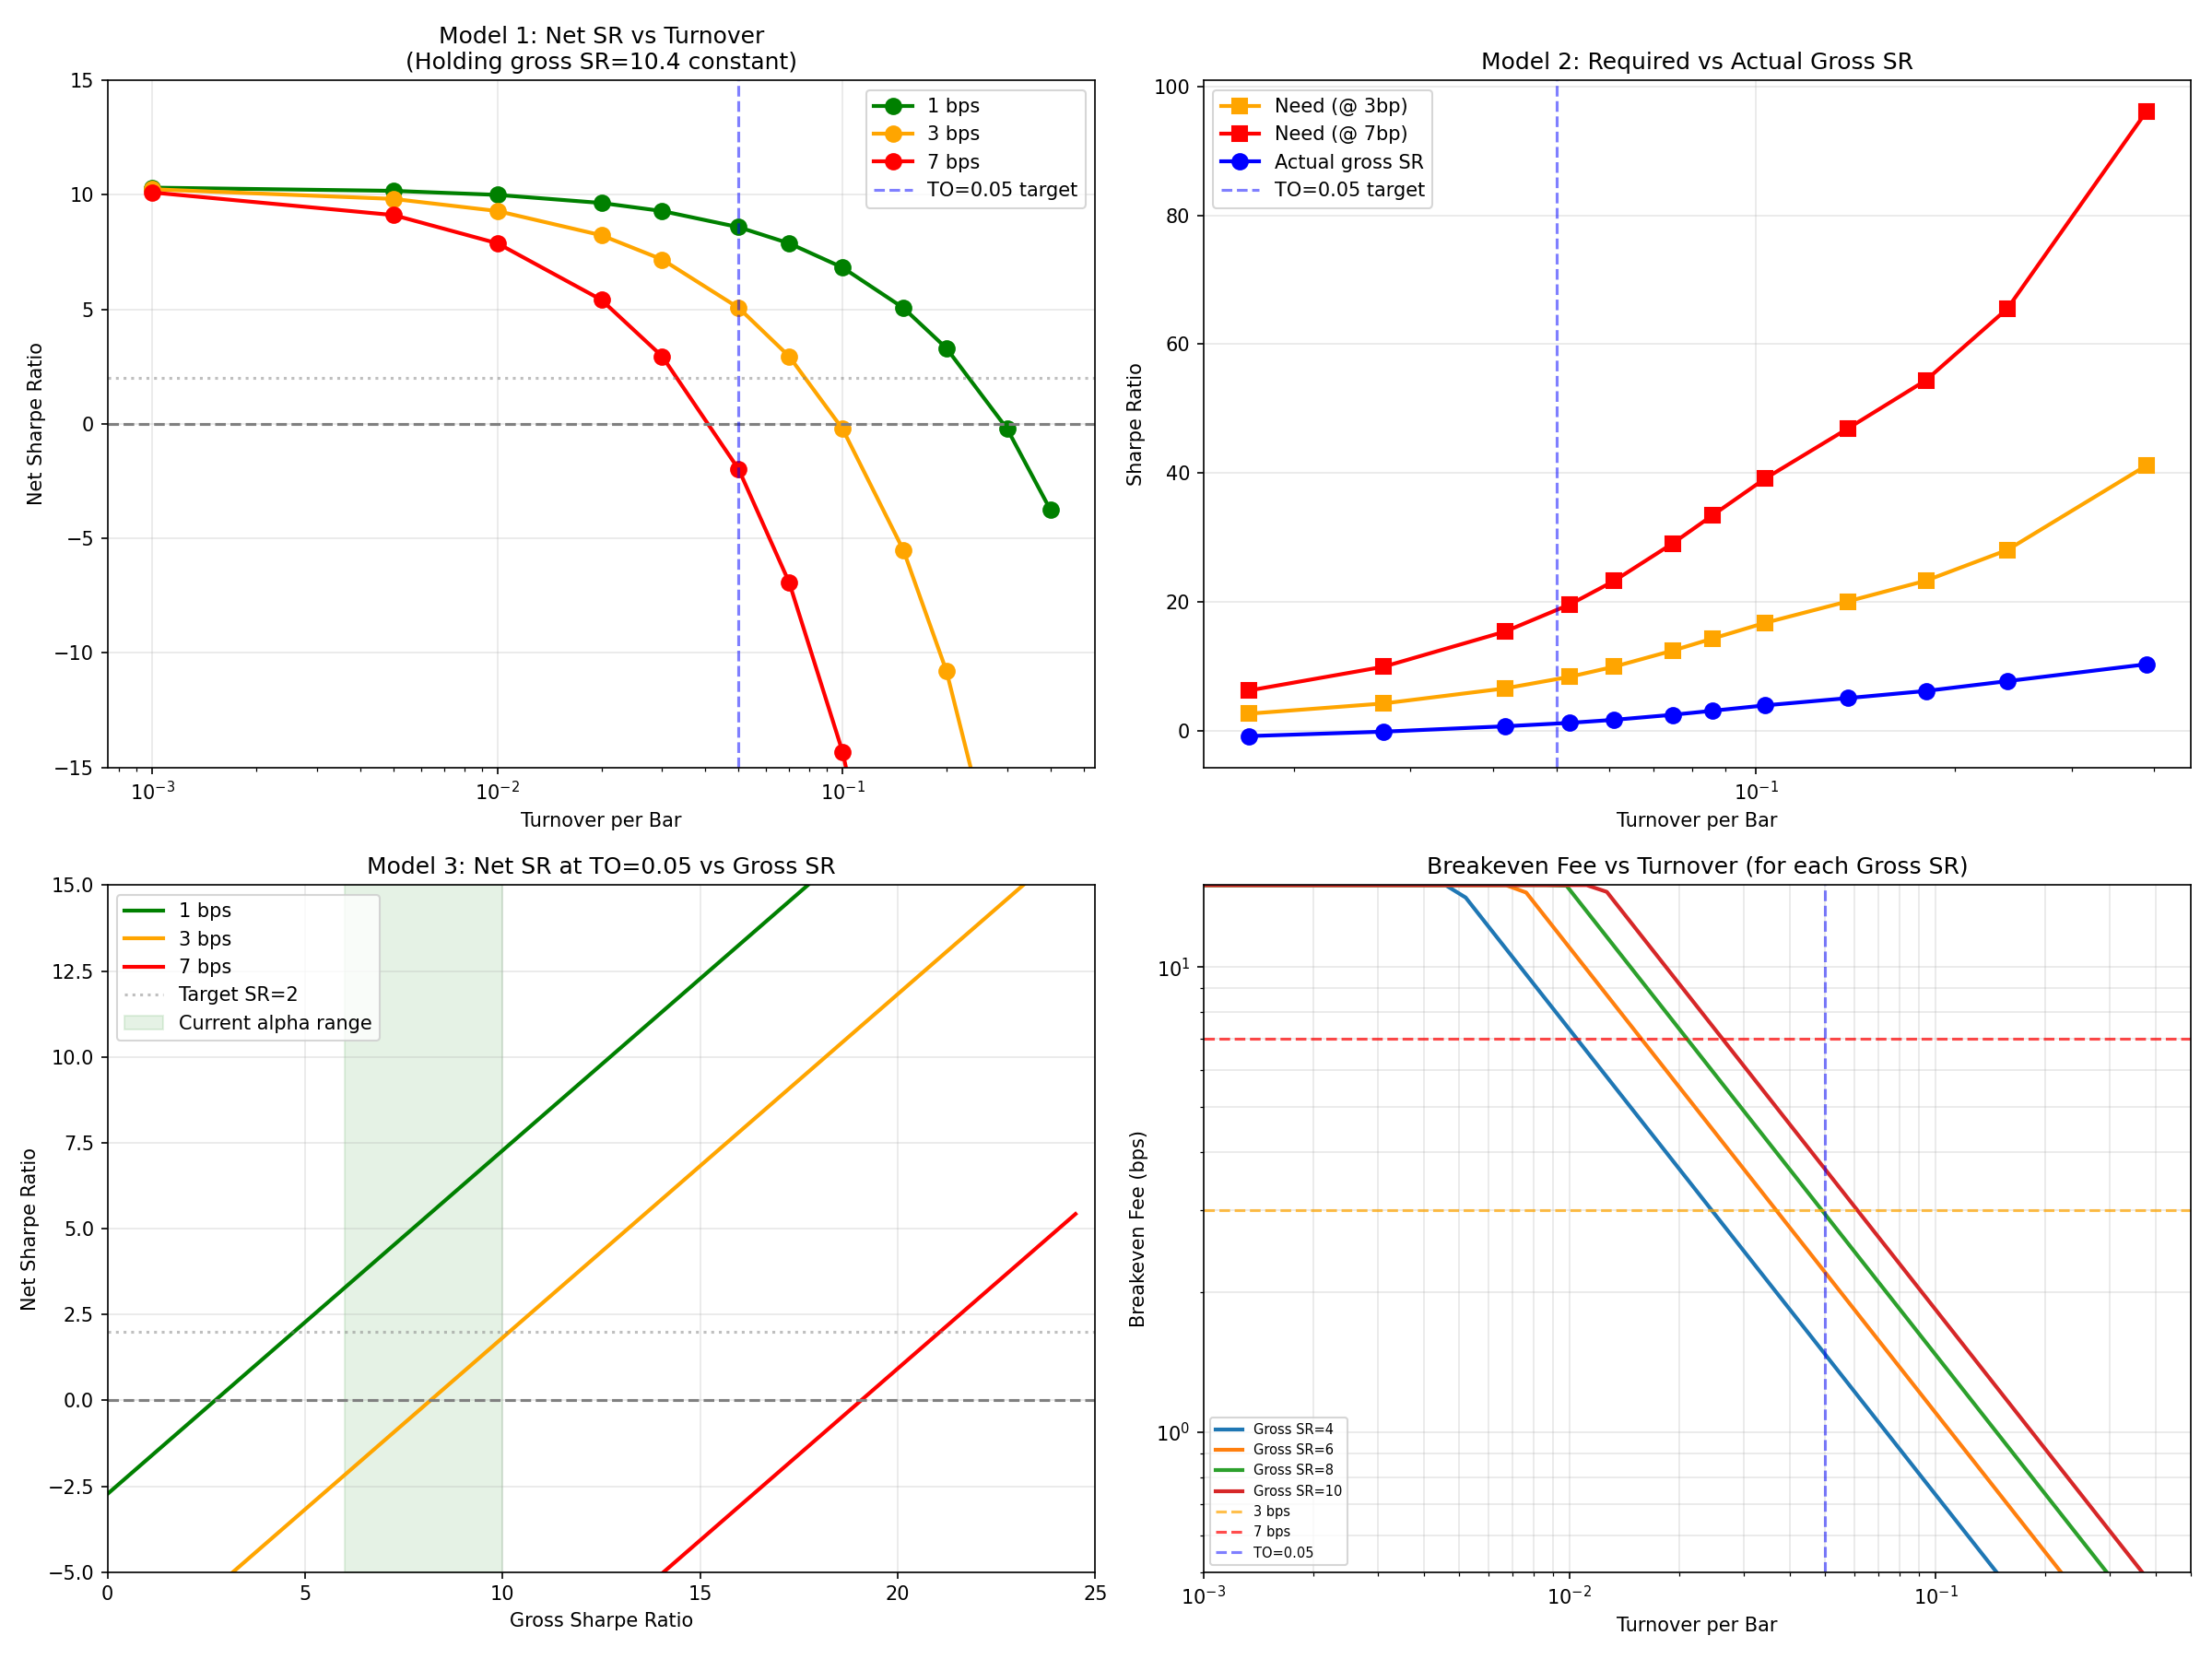

This figure's Python source:
"""
Model: What if we had alphas with turnover < 0.05 but similar gross Sharpe?

Two approaches:
1. Analytical: hold gross PnL constant, vary fee drag
2. Empirical: for each EWMA span, what gross SR would we NEED to break even?
"""
import numpy as np, time, sys
import matplotlib; matplotlib.use('Agg')
import matplotlib.pyplot as plt
import eval_alpha_5m as ea
import eval_portfolio_5m as ep

BOOKSIZE = ep.BOOKSIZE
MAX_WT = ea.MAX_WEIGHT
BARS_PER_DAY = ep.BARS_PER_DAY

print("Loading data...", flush=True); t0 = time.time()
matrices, universe = ea.load_data("train")
close = matrices["close"]; returns = close.pct_change()
alphas = ep.load_alphas(universe="TOP100")

raw_sum = None; n = 0
for i, (aid, expr, ic, sr) in enumerate(alphas):
    print(f"  Alpha {i+1}/{len(alphas)}...", end='', flush=True)
    try:
        raw = ep.evaluate_expression(expr, matrices)
        if raw is None: print(" SKIP"); continue
        r = raw.fillna(0)
        if raw_sum is None: raw_sum = r.copy()
        else: raw_sum = raw_sum.add(r, fill_value=0)
        n += 1; print(" OK", flush=True)
    except Exception as e: print(f" ERR")

composite = ea.process_signal(raw_sum / n, universe_df=universe, max_wt=MAX_WT)
common = composite.columns.intersection(returns.columns).tolist()
idx = composite.index.intersection(returns.index)
sig = np.nan_to_num(composite.loc[idx, common].values.astype(np.float64), nan=0)
ret = np.nan_to_num(returns.loc[idx, common].values.astype(np.float64), nan=0)
n_bars, n_tickers = sig.shape
print(f"Ready: {n_bars} bars, {n_tickers} tickers ({time.time()-t0:.0f}s)\n", flush=True)

# ===== Get ACTUAL gross PnL + turnover at each EWMA span =====
print("Computing gross stats at each EWMA span...", flush=True)
spans = [1, 3, 6, 12, 24, 36, 48, 72, 96, 144, 288, 576]
ema_stats = []

for sp in spans:
    s = sig.copy()
    if sp > 1:
        a = 2.0/(sp+1)
        for t in range(1, n_bars): s[t] = a*s[t]+(1-a)*s[t-1]
    
    pos = np.zeros(n_tickers); gross_pnl = np.zeros(n_bars); to_arr = np.zeros(n_bars)
    for t in range(1, n_bars):
        gross_pnl[t] = np.sum(pos*ret[t])*BOOKSIZE
        asum = np.abs(s[t]).sum()
        if asum > 1e-10:
            new = np.clip(s[t]/asum, -MAX_WT, MAX_WT)
            a2 = np.abs(new).sum()
            if a2 > 1e-10: new /= a2
        else: new = pos.copy()
        to_arr[t] = np.abs(new-pos).sum(); pos = new
    
    avg_to = np.mean(to_arr[1:])
    daily_gross = [np.sum(gross_pnl[d:d+BARS_PER_DAY]) for d in range(0, n_bars, BARS_PER_DAY)]
    daily_gross = np.array(daily_gross)
    gross_sr = np.mean(daily_gross)/np.std(daily_gross)*np.sqrt(365) if np.std(daily_gross)>0 else 0
    gross_ret = np.sum(gross_pnl)/BOOKSIZE
    
    ema_stats.append({
        'span': sp, 'to': avg_to, 'gross_sr': gross_sr, 'gross_ret': gross_ret,
        'daily_mean': np.mean(daily_gross), 'daily_std': np.std(daily_gross),
        'gross_pnl': gross_pnl
    })
    
    hl = f"{sp*5/60:.0f}h" if sp < 288 else f"{sp*5/60/24:.0f}d"
    print(f"  EMA={sp:>4} ({hl:>4}): TO={avg_to:.4f}  Gross SR={gross_sr:+.2f}  Gross Ret={gross_ret:+.1%}  "
          f"Daily mean=${np.mean(daily_gross):,.0f}  std=${np.std(daily_gross):,.0f}", flush=True)


# ===== MODEL 1: Analytical — What net SR would a hypothetical alpha give? =====
# If an alpha has gross_SR = X and turnover = TO, what is its net SR at fee F?
# Net daily mean = gross_daily_mean - TO * bars_per_day * fee_rate * booksize
# Net daily std ≈ gross_daily_std (fee is constant, doesn't add much vol)

print(f"\n{'='*90}", flush=True)
print("MODEL 1: Net Sharpe as f(turnover, gross_sharpe, fees)", flush=True)
print(f"{'='*90}", flush=True)

# Use the actual gross stats from EMA=1 (highest gross alpha) as the "base case"
base = ema_stats[0]  # EMA=1
base_gross_daily_mean = base['daily_mean']
base_gross_daily_std = base['daily_std']
base_gross_sr = base['gross_sr']

print(f"\nBase case (EMA=1, current signal):", flush=True)
print(f"  Gross daily mean PnL: ${base_gross_daily_mean:,.0f}", flush=True)
print(f"  Gross daily std PnL:  ${base_gross_daily_std:,.0f}", flush=True)
print(f"  Gross annual SR:      {base_gross_sr:+.2f}", flush=True)
print(f"  Actual TO:            {base['to']:.4f}/bar", flush=True)

# For hypothetical alphas with similar gross stats but different TO:
print(f"\n{'TO/bar':>8} {'TO/day':>8} {'Fee/day':>10} {'Fee/day':>10} {'Net SR':>8} {'Net SR':>8} {'Net SR':>8} {'Net Ret':>10} {'Net Ret':>10}", flush=True)
print(f"{'':>8} {'':>8} {'@1bp':>10} {'@3bp':>10} {'@1bp':>8} {'@3bp':>8} {'@7bp':>8} {'@1bp':>10} {'@3bp':>10}", flush=True)
print("-"*100, flush=True)

hyp_tos = [0.40, 0.30, 0.20, 0.15, 0.10, 0.07, 0.05, 0.03, 0.02, 0.01, 0.005, 0.001]
model1_data = []

for to in hyp_tos:
    to_day = to * BARS_PER_DAY
    fee_1bp = to_day * (1/10000) * BOOKSIZE
    fee_3bp = to_day * (3/10000) * BOOKSIZE
    fee_7bp = to_day * (7/10000) * BOOKSIZE
    
    net_mean_1 = base_gross_daily_mean - fee_1bp
    net_mean_3 = base_gross_daily_mean - fee_3bp
    net_mean_7 = base_gross_daily_mean - fee_7bp
    
    sr_1 = net_mean_1/base_gross_daily_std*np.sqrt(365)
    sr_3 = net_mean_3/base_gross_daily_std*np.sqrt(365)
    sr_7 = net_mean_7/base_gross_daily_std*np.sqrt(365)
    
    n_days = n_bars / BARS_PER_DAY
    ret_1 = net_mean_1 * n_days / BOOKSIZE
    ret_3 = net_mean_3 * n_days / BOOKSIZE
    
    model1_data.append((to, sr_1, sr_3, sr_7, ret_1, ret_3))
    
    print(f"{to:8.4f} {to_day:8.1f} ${fee_1bp:9,.0f} ${fee_3bp:9,.0f} {sr_1:+8.2f} {sr_3:+8.2f} {sr_7:+8.2f} {ret_1:+10.1%} {ret_3:+10.1%}", flush=True)


# ===== MODEL 2: At each ACTUAL EWMA smoothing level, what gross SR would break even? =====
print(f"\n{'='*90}", flush=True)
print("MODEL 2: Required gross SR to break even at each turnover level", flush=True)
print(f"{'='*90}", flush=True)
print(f"\nThis answers: 'If I find a NATIVELY low-turnover alpha, what gross SR do I need?'", flush=True)
print(f"\n{'TO/bar':>8} {'TO/day':>8} {'Fee/day@3bp':>12} {'Break-even':>12} {'Break-even':>12} {'Actual':>8}", flush=True)
print(f"{'':>8} {'':>8} {'':>12} {'daily mean':>12} {'annual SR':>12} {'gross SR':>8}", flush=True)
print("-"*90, flush=True)

for es in ema_stats:
    to = es['to']; to_day = to * BARS_PER_DAY
    fee_3 = to_day * (3/10000) * BOOKSIZE
    fee_7 = to_day * (7/10000) * BOOKSIZE
    # Break even: net_mean = 0 => gross_mean = fee/day
    # Required SR = gross_mean / gross_std * sqrt(365)
    be_sr_3 = fee_3 / es['daily_std'] * np.sqrt(365) if es['daily_std'] > 0 else 0
    be_sr_7 = fee_7 / es['daily_std'] * np.sqrt(365) if es['daily_std'] > 0 else 0
    surplus_3 = es['gross_sr'] - be_sr_3
    surplus_7 = es['gross_sr'] - be_sr_7
    
    hl = f"{es['span']*5/60:.0f}h" if es['span'] < 288 else f"{es['span']*5/60/24:.0f}d"
    print(f"{to:8.4f} {to_day:8.1f} ${fee_3:11,.0f} ${fee_3:11,.0f}  SR={be_sr_3:+5.1f}  SR={be_sr_7:+5.1f}  | Actual={es['gross_sr']:+.1f}  Surplus@3bp={surplus_3:+.1f}  Surplus@7bp={surplus_7:+.1f}", flush=True)


# ===== MODEL 3: Direct answer — alpha with TO=0.05 and similar gross SR =====
print(f"\n{'='*90}", flush=True)
print("MODEL 3: HYPOTHETICAL ALPHA — TO=0.05 with various gross Sharpe levels", flush=True)
print(f"{'='*90}", flush=True)

# At TO=0.05, what daily fee cost?
to_target = 0.05
to_day = to_target * BARS_PER_DAY
fee_per_day_1bp = to_day * (1/10000) * BOOKSIZE
fee_per_day_3bp = to_day * (3/10000) * BOOKSIZE
fee_per_day_7bp = to_day * (7/10000) * BOOKSIZE

print(f"\nTO = {to_target}/bar = {to_day:.0f}/day", flush=True)
print(f"Fee/day: @1bp=${fee_per_day_1bp:,.0f}  @3bp=${fee_per_day_3bp:,.0f}  @7bp=${fee_per_day_7bp:,.0f}", flush=True)

# Use the vol from EMA~96 (which has TO~0.05) as representative
vol_ref = ema_stats[7]  # EMA=96, TO=0.052
ref_std = vol_ref['daily_std']
print(f"Reference daily PnL std (from EMA=96, similar TO): ${ref_std:,.0f}", flush=True)

print(f"\n{'Gross SR':>10} {'Daily mean':>12} {'Net@1bp':>10} {'Net@3bp':>10} {'Net@7bp':>10} {'Ret@3bp':>10} {'Ret@7bp':>10}", flush=True)
print("-"*85, flush=True)

for gross_sr in [1, 2, 3, 4, 5, 6, 8, 10, 15, 20]:
    daily_mean = gross_sr * ref_std / np.sqrt(365)
    net_1 = (daily_mean - fee_per_day_1bp) / ref_std * np.sqrt(365)
    net_3 = (daily_mean - fee_per_day_3bp) / ref_std * np.sqrt(365)
    net_7 = (daily_mean - fee_per_day_7bp) / ref_std * np.sqrt(365)
    n_days = n_bars / BARS_PER_DAY
    ret_3 = (daily_mean - fee_per_day_3bp) * n_days / BOOKSIZE
    ret_7 = (daily_mean - fee_per_day_7bp) * n_days / BOOKSIZE
    print(f"{gross_sr:10.0f} ${daily_mean:11,.0f} {net_1:+10.2f} {net_3:+10.2f} {net_7:+10.2f} {ret_3:+10.1%} {ret_7:+10.1%}", flush=True)


# ===== PLOT =====
fig, axes = plt.subplots(2, 2, figsize=(16, 12))

# 1. Net SR vs Turnover (holding gross SR constant at current level)
ax = axes[0, 0]
tos_plot = [d[0] for d in model1_data]
for fee, idx, color, label in [(1, 1, 'green', '1 bps'), (3, 2, 'orange', '3 bps'), (7, 3, 'red', '7 bps')]:
    srs = [d[idx] for d in model1_data]
    ax.semilogx(tos_plot, srs, 'o-', color=color, linewidth=2, markersize=8, label=label)
ax.axhline(y=0, color='gray', linestyle='--')
ax.axhline(y=2, color='gray', linestyle=':', alpha=0.5)
ax.axvline(x=0.05, color='blue', linestyle='--', alpha=0.5, label='TO=0.05 target')
ax.set_xlabel('Turnover per Bar')
ax.set_ylabel('Net Sharpe Ratio')
ax.set_title(f'Model 1: Net SR vs Turnover\n(Holding gross SR={base_gross_sr:.1f} constant)')
ax.legend()
ax.grid(True, alpha=0.3)
ax.set_ylim(-15, 15)

# 2. Required gross SR to break even vs turnover
ax = axes[0, 1]
tos_be = [es['to'] for es in ema_stats]
for fee, color, label in [(3, 'orange', '3 bps'), (7, 'red', '7 bps')]:
    be_srs = []
    for es in ema_stats:
        to_d = es['to'] * BARS_PER_DAY
        fee_d = to_d * (fee/10000) * BOOKSIZE
        be_sr = fee_d / es['daily_std'] * np.sqrt(365) if es['daily_std'] > 0 else 0
        be_srs.append(be_sr)
    ax.semilogx(tos_be, be_srs, 's-', color=color, linewidth=2, markersize=8, label=f'Need (@ {fee}bp)')
actual_srs = [es['gross_sr'] for es in ema_stats]
ax.semilogx(tos_be, actual_srs, 'bo-', linewidth=2, markersize=8, label='Actual gross SR')
ax.axvline(x=0.05, color='blue', linestyle='--', alpha=0.5, label='TO=0.05 target')
ax.set_xlabel('Turnover per Bar')
ax.set_ylabel('Sharpe Ratio')
ax.set_title('Model 2: Required vs Actual Gross SR')
ax.legend()
ax.grid(True, alpha=0.3)

# 3. Net SR vs Gross SR at TO=0.05
ax = axes[1, 0]
gross_srs = np.arange(0, 25, 0.5)
for fee, color, label in [(1, 'green', '1 bps'), (3, 'orange', '3 bps'), (7, 'red', '7 bps')]:
    fee_d = to_target * BARS_PER_DAY * (fee/10000) * BOOKSIZE
    net_srs = [(g * ref_std / np.sqrt(365) - fee_d) / ref_std * np.sqrt(365) for g in gross_srs]
    ax.plot(gross_srs, net_srs, '-', color=color, linewidth=2, label=label)
ax.axhline(y=0, color='gray', linestyle='--')
ax.axhline(y=2, color='gray', linestyle=':', alpha=0.5, label='Target SR=2')
ax.fill_between([6, 10], [-5, -5], [25, 25], alpha=0.1, color='green', label='Current alpha range')
ax.set_xlabel('Gross Sharpe Ratio')
ax.set_ylabel('Net Sharpe Ratio')
ax.set_title(f'Model 3: Net SR at TO=0.05 vs Gross SR')
ax.legend()
ax.grid(True, alpha=0.3)
ax.set_xlim(0, 25)
ax.set_ylim(-5, 15)

# 4. Breakeven surface: TO vs Fee level, for gross SR=8
ax = axes[1, 1]
to_range = np.logspace(-3, -0.3, 50)
fee_range = np.arange(0.5, 10, 0.5)
for gross in [4, 6, 8, 10]:
    be_fees = []
    for to_val in to_range:
        # At what fee does net SR = 0?
        # net_mean = 0 => gross_mean = fee_cost
        # gross_mean = gross_SR * std / sqrt(365)
        gross_mean = gross * ref_std / np.sqrt(365)
        to_d = to_val * BARS_PER_DAY
        # gross_mean = to_d * (fee/10000) * booksize
        # fee = gross_mean / (to_d * booksize) * 10000
        be_fee = gross_mean / (to_d * BOOKSIZE) * 10000 if to_d > 0 else 999
        be_fees.append(min(be_fee, 15))
    ax.loglog(to_range, be_fees, '-', linewidth=2, label=f'Gross SR={gross}')
ax.axhline(y=3, color='orange', linestyle='--', alpha=0.7, label='3 bps')
ax.axhline(y=7, color='red', linestyle='--', alpha=0.7, label='7 bps')
ax.axvline(x=0.05, color='blue', linestyle='--', alpha=0.5, label='TO=0.05')
ax.set_xlabel('Turnover per Bar')
ax.set_ylabel('Breakeven Fee (bps)')
ax.set_title('Breakeven Fee vs Turnover (for each Gross SR)')
ax.legend(fontsize=7)
ax.grid(True, alpha=0.3, which='both')
ax.set_xlim(0.001, 0.5)
ax.set_ylim(0.5, 15)

plt.tight_layout()
plt.savefig('diag_turnover_model.png', dpi=150)
print(f"\nChart saved: diag_turnover_model.png", flush=True)
plt.close()
print(f"Done ({time.time()-t0:.0f}s)", flush=True)
